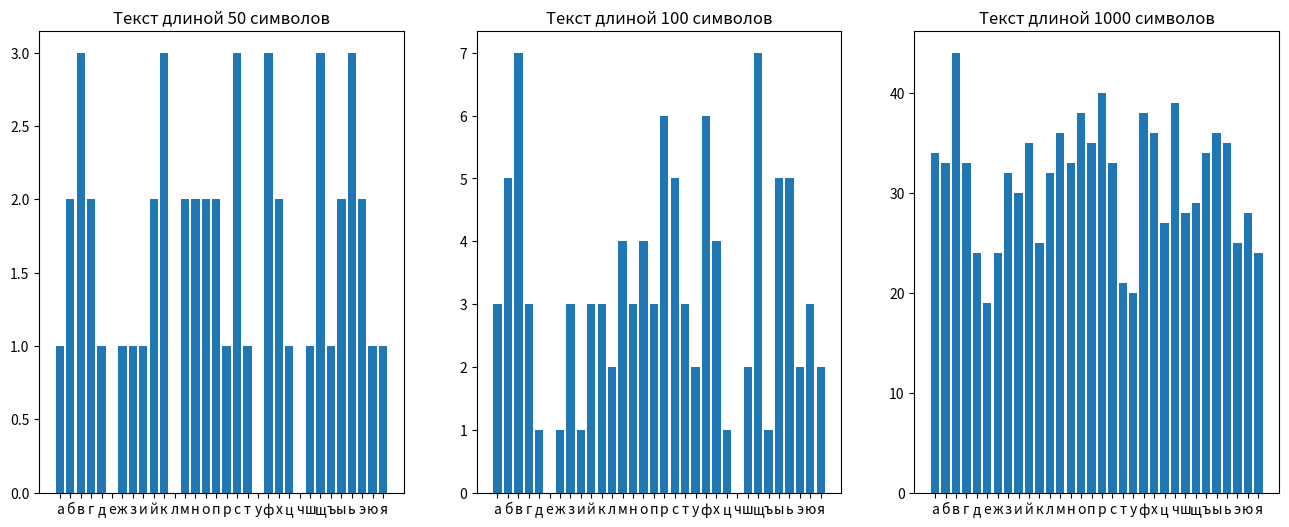

This figure's Python source:
class BBS:
    def __init__(self, seed, p=2147483647, q=2147483647):

        if p % 4 != 3 or q % 4 != 3:
            raise ValueError('p и q должны быть простыми числами')

        self.p = p
        self.q = q
        self.n = p * q
        self.x = seed
    
    def rand(self):
        self.x = (self.x ** 2) % self.n
        return self.x & 0xFFFF  # выбираем 16 младших битов
    
    def generate_sequence(self, size):
        return [self.rand() for _ in range(size)]
    
    def generate_random_array(self, size, minimum, maximum):
        return [minimum + (self.rand() % (maximum - minimum + 1)) for _ in range(size)]

if __name__ == '__main__':
    import matplotlib.pyplot as plt
    from collections import Counter

    alphabet = [chr(letter) for letter in range(ord('а'), ord('я')+1)]

    fig, (ax1, ax2, ax3) = plt.subplots(1, 3, figsize=(16, 6))

    bbs = BBS(12345)
    # Генерация текстовой последовательности длины 50 символов
    text_50 = ''.join([alphabet[bbs.rand() % 32] for _ in range(50)])
    # Получаем частотный словарь символов
    freq_dict_50 = Counter(text_50)
    
    ax1.bar([i for i in alphabet], [freq_dict_50.get(i, 0) for i in alphabet])
    ax1.set_title('Текст длиной 50 символов')

    bbs = BBS(12345)
    # Генерация текстовой последовательности длины 100 символов
    text_100 = ''.join([alphabet[bbs.rand() % 32] for _ in range(100)])
    # Получаем частотный словарь символов
    freq_dict_100 = Counter(text_100)

    ax2.bar([i for i in alphabet], [freq_dict_100.get(i, 0) for i in alphabet])
    ax2.set_title('Текст длиной 100 символов')

    bbs = BBS(12345)
    # Генерация текстовой последовательности длины 1000 символов
    text_1000 = ''.join([alphabet[bbs.rand() % 32] for _ in range(1000)])
    # Получаем частотный словарь символов
    freq_dict_1000 = Counter(text_1000)

    ax3.bar([i for i in alphabet], [freq_dict_1000.get(i, 0) for i in alphabet])
    ax3.set_title('Текст длиной 1000 символов')

    plt.show()